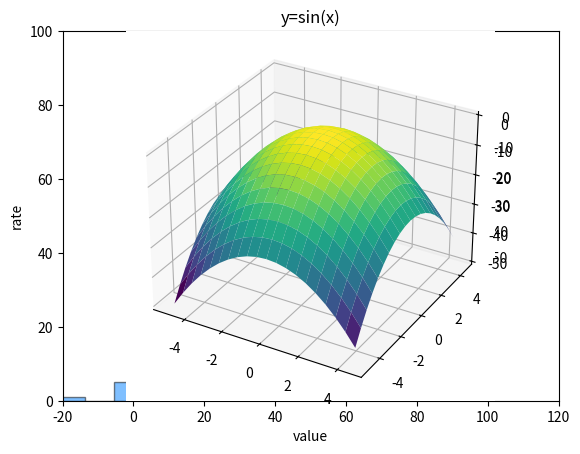

Reproduce this figure in Python.
"""
本程序为2.4.2节的相关内容
"""

import numpy as np
from matplotlib import pyplot as plt

print("# ----------(1)----------")
x = np.linspace(0, np.pi * 2)  # 创建x数组
y = np.sin(x)  # 创建y数组
plt.plot(x, y, color="#0080ff")  # 用plot绘制曲(折)线图
plt.xlim(xmin=0, xmax=2 * np.pi)  # 设置横坐标
plt.ylim([-1.2, 1.2])  # 设置纵坐标
plt.xlabel("x")  # 设置横轴
plt.ylabel("sin(x)")  # 设置纵轴
plt.title("y=sin(x)")
plt.show()  # 显示图像

print("# ----------(2)----------")
x = np.random.normal(50, 20, 500)
# 生成均值为50，标准差为20的500个正态分布数据
plt.xlim(xmin=-20, xmax=120)  # 设置x坐标为[-20,100]
plt.ylim([0, 100])  # 设置y坐标为[0,100]
plt.xlabel("value")
plt.ylabel("rate")
plt.hist(x, bins=15, edgecolor="#000000", color="#0080FF", histtype="bar", alpha=0.5)  # 绘制图像
plt.show()  # 显示图像

print("# ----------(3)----------")
ax = plt.axes(projection='3d')  # 生成3d画布
x = np.arange(-5, 5, 0.5)  # 设置自变量x的值
y = np.arange(-5, 5, 0.5)  # 设置自变量y的值
x, y = np.meshgrid(x, y)  # 网格化
z = -x ** 2 - y ** 2  # 计算
ax.scatter3D(x, y, z, color="#0080FF")  # 绘制3d图像
plt.show()

ax = plt.axes(projection='3d')  # 生成3d画布
x = np.arange(-5, 5, 0.5)  # 设置自变量x的值
y = np.arange(-5, 5, 0.5)  # 设置自变量y的值
x, y = np.meshgrid(x, y)  # 网格化
z = -x ** 2 - y ** 2  # 计算
ax.plot_surface(x, y, z, cmap='viridis')  # 绘制3d图像，cmap设置图像颜色
plt.show()
